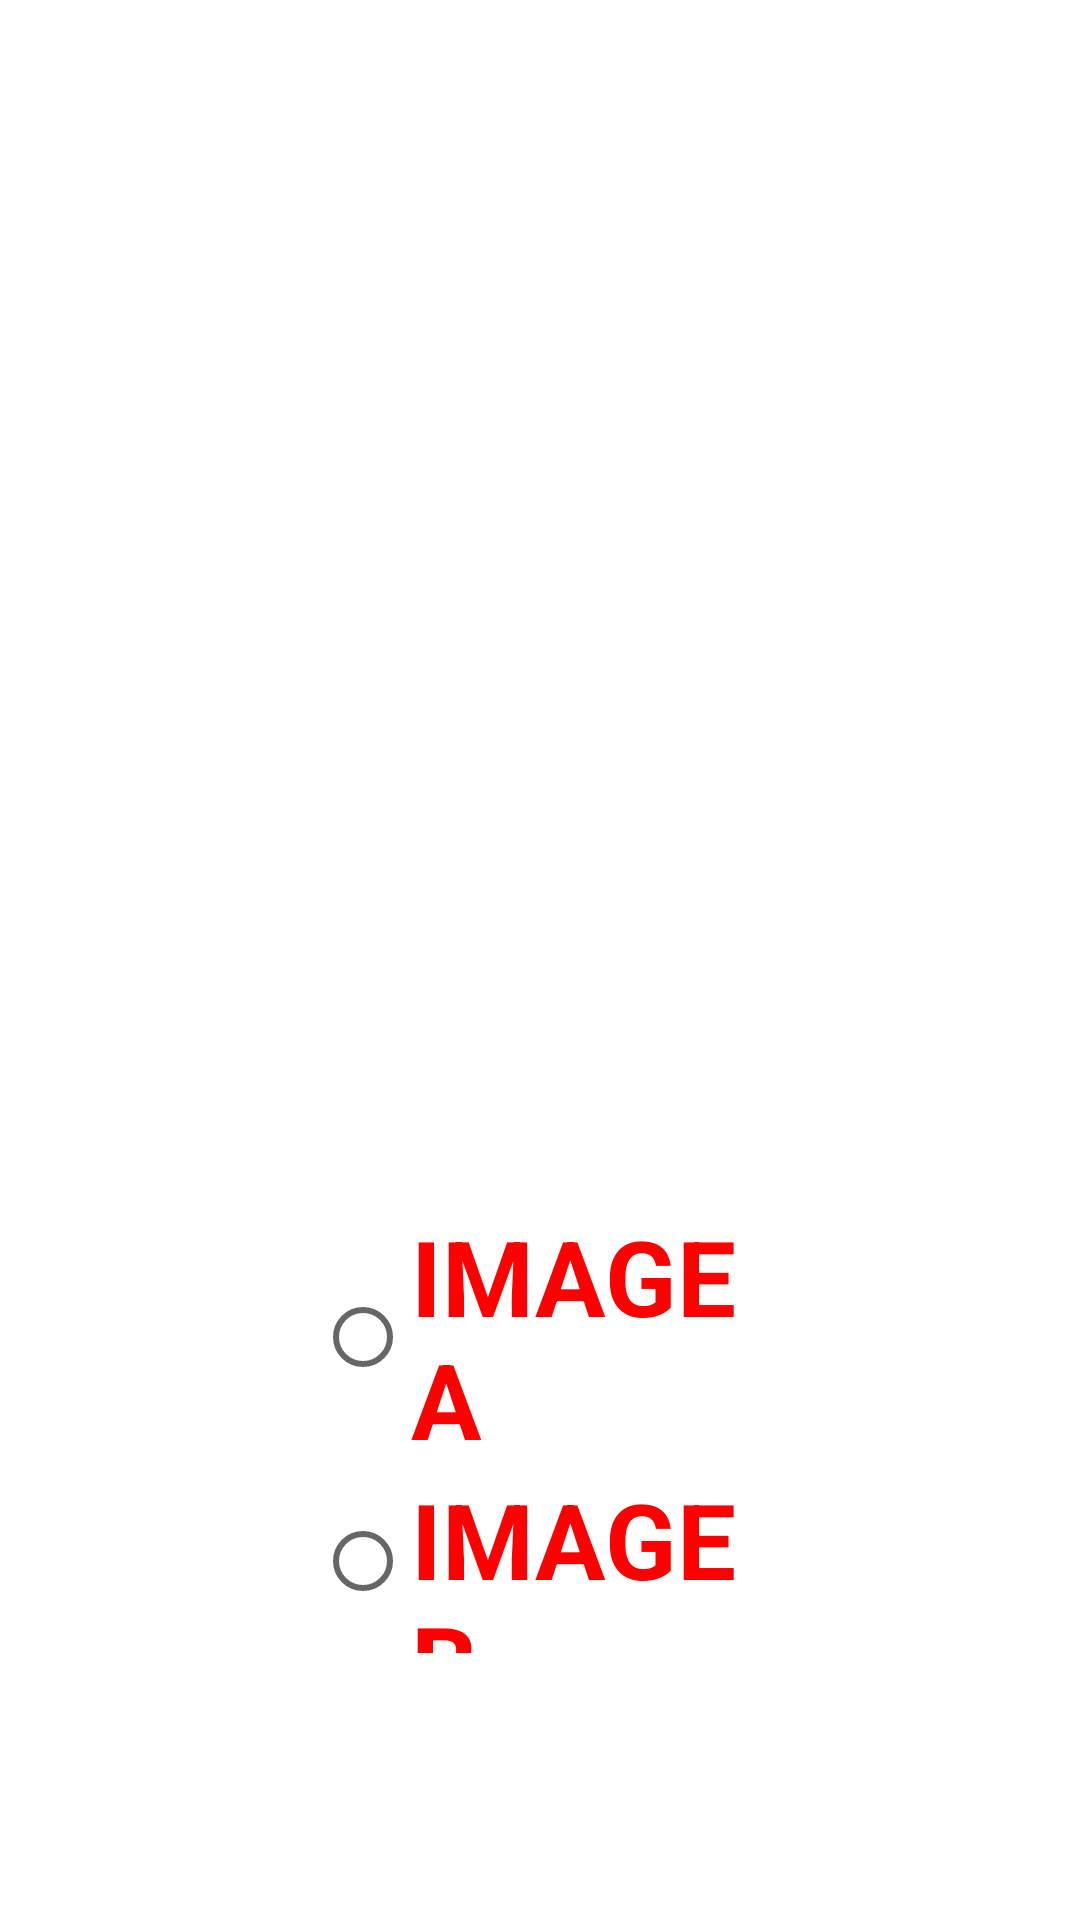

Reconstruct the res/layout file that produces this screen, plus the resources it refers to.
<!-- AndroidManifest.xml: application theme Theme.AllAndroidProjects -->
<!-- res/layout/activity_radio_image.xml -->
<?xml version="1.0" encoding="utf-8"?>
<androidx.constraintlayout.widget.ConstraintLayout xmlns:android="http://schemas.android.com/apk/res/android"
    xmlns:app="http://schemas.android.com/apk/res-auto"
    xmlns:tools="http://schemas.android.com/tools"
    android:layout_width="match_parent"
    android:layout_height="match_parent"
    tools:context=".RadioImage">


    <RadioGroup
        android:id="@+id/rg"
        android:layout_width="0dp"
        android:layout_height="0dp"
        android:layout_marginStart="65dp"
        android:layout_marginEnd="65dp"
        android:layout_marginBottom="49dp"
        android:padding="40dp"
        app:layout_constraintBottom_toBottomOf="parent"
        app:layout_constraintEnd_toEndOf="parent"
        app:layout_constraintStart_toStartOf="parent"
        app:layout_constraintTop_toBottomOf="@+id/iv">


        <RadioButton
            android:id="@+id/r1"
            android:layout_width="match_parent"
            android:layout_height="wrap_content"
            android:text="IMAGE A"
            android:textSize="35dp"
            android:textStyle="bold"
            android:textColor="#ff0000"/>

        <RadioButton
            android:id="@+id/r2"
            android:layout_width="match_parent"
            android:layout_height="wrap_content"
            android:text="IMAGE B"
            android:textSize="35dp"
            android:textStyle="bold"
            android:textColor="#ff0000"/>

        <RadioButton
            android:id="@+id/r3"
            android:layout_width="match_parent"
            android:layout_height="wrap_content"
            android:text="IMAGE C"
            android:textSize="35dp"
            android:textStyle="bold"
            android:textColor="#ff0000"/>

    </RadioGroup>

    <ImageView
        android:id="@+id/iv"
        android:layout_width="0dp"
        android:layout_height="0dp"
        android:layout_marginStart="22dp"
        android:layout_marginTop="50dp"
        android:layout_marginEnd="22dp"
        android:layout_marginBottom="83dp"
        app:layout_constraintBottom_toTopOf="@+id/rg"
        app:layout_constraintEnd_toEndOf="parent"
        app:layout_constraintStart_toStartOf="parent"
        app:layout_constraintTop_toTopOf="parent"
        tools:srcCompat="@tools:sample/avatars" />

</androidx.constraintlayout.widget.ConstraintLayout>
<!-- resources referenced by this layout -->
<resources>
  <style name="Theme.AllAndroidProjects" parent="Theme.MaterialComponents.DayNight.DarkActionBar">
          
          <item name="colorPrimary">#FF3D00</item>
          <item name="colorPrimaryVariant">#FF9100</item>
          <item name="colorOnPrimary">@color/white</item>
          
          <item name="colorSecondary">@color/teal_200</item>
          <item name="colorSecondaryVariant">@color/teal_700</item>
          <item name="colorOnSecondary">@color/black</item>
          
          <item name="android:statusBarColor" tools:targetApi="l">?attr/colorPrimaryVariant</item>
          
          <item name="actionOverflowMenuStyle">@style/OverflowMenu</item>
      </style>
  <color name="white">#FFFFFFFF</color>
  <color name="teal_200">#FF03DAC5</color>
  <color name="teal_700">#FF018786</color>
  <color name="black">#FF000000</color>
  <style name="OverflowMenu" parent="Widget.AppCompat.PopupMenu.Overflow">
          <item name="android:windowDisablePreview">true</item>
          <item name="overlapAnchor">false</item>
          <item name="android:dropDownVerticalOffset">5.0dp</item>
          
      </style>
</resources>
